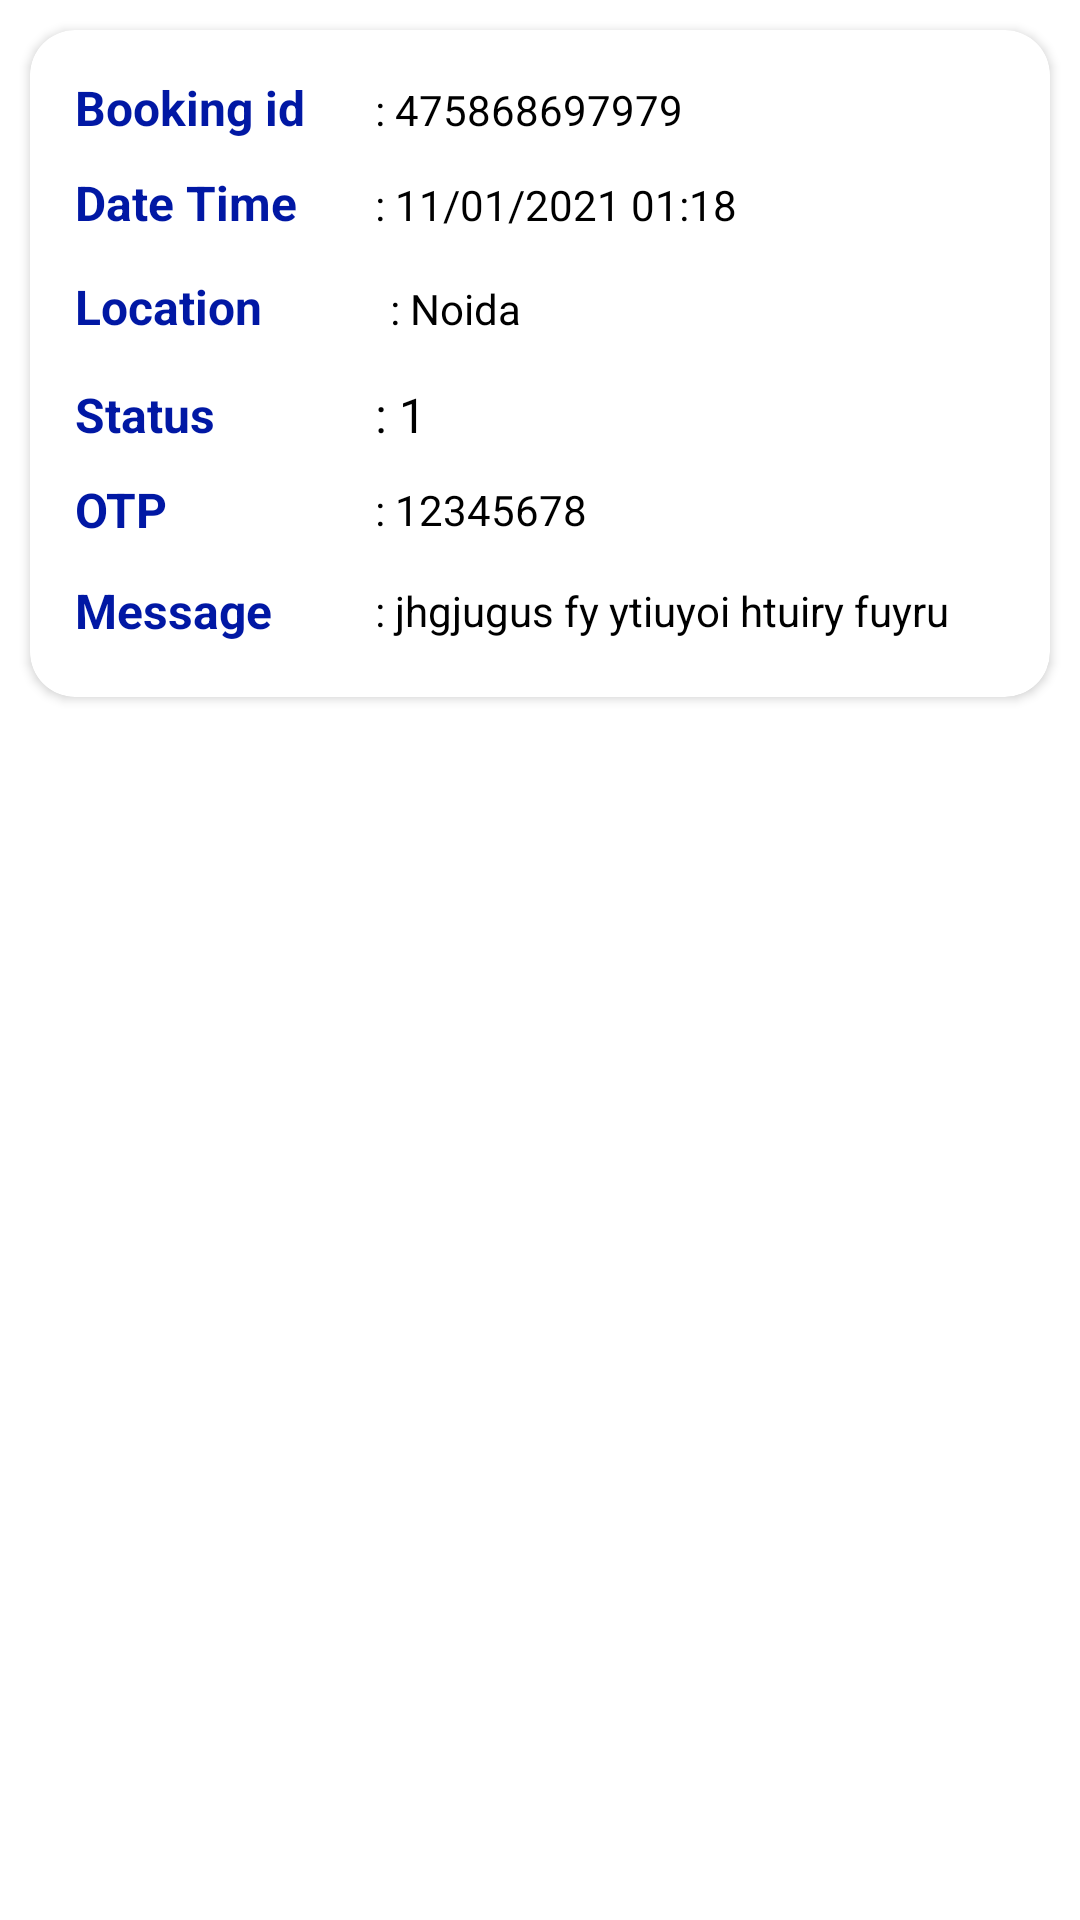

Produce the Android XML layout that renders to this screen, including the resource entries it uses.
<!-- AndroidManifest.xml: application theme Theme.SewaklalCorporate -->
<!-- res/layout/booking_detail_adapter1.xml -->
<?xml version="1.0" encoding="utf-8"?>
<androidx.constraintlayout.widget.ConstraintLayout
    xmlns:android="http://schemas.android.com/apk/res/android"
    xmlns:tools="http://schemas.android.com/tools"
    android:layout_width="match_parent"
    android:layout_height="wrap_content"
    xmlns:app="http://schemas.android.com/apk/res-auto">

    <ScrollView
        android:layout_width="match_parent"
        android:layout_height="wrap_content"
        tools:ignore="MissingConstraints">

        <RelativeLayout
            android:layout_width="match_parent"
            android:layout_height="wrap_content">
            <androidx.cardview.widget.CardView
                android:layout_width="match_parent"
                app:cardCornerRadius="15dp"
                android:layout_marginLeft="10dp"
                android:layout_marginTop="10dp"
                android:layout_marginRight="10dp"
                android:layout_marginBottom="5dp"
                android:layout_height="wrap_content">

                <LinearLayout
                    android:layout_width="match_parent"
                    android:layout_height="wrap_content"
                    android:layout_marginLeft="15dp"
                    android:layout_marginRight="15dp"
                    android:layout_marginTop="15dp"
                    android:layout_marginBottom="18dp"
                    android:orientation="vertical">

                    <LinearLayout
                        android:id="@+id/lin_booking_id"
                        android:layout_width="match_parent"
                        android:layout_height="wrap_content"
                        android:orientation="horizontal">

                        <TextView
                            android:layout_width="100dp"
                            android:layout_height="wrap_content"
                            android:textColor="@color/purple_700"
                            android:textStyle="bold"
                            android:textSize="16dp"
                            android:text="Booking id"/>

                        <TextView
                            android:id="@+id/tv_booking_id"
                            android:layout_width="120dp"
                            android:layout_height="wrap_content"
                            android:textColor="@color/black"
                            android:text=": 475868697979"
                            android:textSize="14dp"/>

                    </LinearLayout>

                    <LinearLayout
                        android:id="@+id/lnr_ser_name"
                        android:layout_width="match_parent"
                        android:layout_height="wrap_content"
                        android:layout_marginTop="10dp"
                        android:orientation="horizontal">

                        <TextView
                            android:layout_width="100dp"
                            android:layout_height="wrap_content"
                            android:textColor="@color/purple_700"
                            android:textStyle="bold"
                            android:textSize="16dp"
                            android:text="Date Time"/>

                        <TextView
                            android:id="@+id/tv_ser_name"
                            android:layout_width="match_parent"
                            android:layout_height="wrap_content"
                            android:textColor="@color/black"
                            android:text=": 11/01/2021 01:18"
                            android:textSize="14dp"/>

                    </LinearLayout>

                    <LinearLayout
                        android:id="@+id/lnr_location"
                        android:layout_width="match_parent"
                        android:layout_height="wrap_content"
                        android:layout_marginTop="10dp"
                        android:orientation="horizontal">

                        <TextView
                            android:layout_width="100dp"
                            android:layout_height="wrap_content"
                            android:textColor="@color/purple_700"
                            android:textStyle="bold"
                            android:textSize="16dp"
                            android:text="Location"/>
                        <TextView
                            android:id="@+id/tv_location"
                            android:layout_width="match_parent"
                            android:layout_height="wrap_content"
                            android:padding="5dp"
                            android:textColor="@color/black"
                            android:text=": Noida"
                            android:textSize="14dp"/>


                    </LinearLayout>

                    <LinearLayout
                        android:id="@+id/lnr_status"
                        android:layout_width="match_parent"
                        android:layout_height="wrap_content"
                        android:layout_marginTop="10dp"
                        android:orientation="horizontal">

                    <TextView
                        android:layout_width="100dp"
                        android:layout_height="wrap_content"
                        android:textColor="@color/purple_700"
                        android:textStyle="bold"
                        android:textSize="16dp"
                        android:text="Status"/>

                    <TextView
                        android:id="@+id/tv_status"
                        android:layout_width="match_parent"
                        android:layout_height="wrap_content"
                        android:textColor="@color/black"
                        android:textSize="16dp"
                        android:text=": 1"/>
                </LinearLayout>

                    <LinearLayout
                        android:id="@+id/lnr_date"
                        android:layout_width="match_parent"
                        android:layout_height="wrap_content"
                        android:layout_marginTop="10dp"
                        android:orientation="horizontal">
                        <TextView
                            android:layout_width="100dp"
                            android:layout_height="wrap_content"
                            android:textColor="@color/purple_700"
                            android:textStyle="bold"
                            android:textSize="16dp"
                            android:text="OTP"/>

                        <TextView
                            android:id="@+id/tv_date"
                            android:layout_width="wrap_content"
                            android:layout_height="wrap_content"
                            android:gravity="center"
                            android:text=": 12345678"
                            android:textColor="@color/black"
                            android:layout_gravity="center"
                            android:textSize="14dp"/>
                    </LinearLayout>

                    <LinearLayout
                        android:id="@+id/linear_msg"
                        android:layout_width="match_parent"
                        android:layout_height="wrap_content"
                        android:layout_marginTop="12dp"
                        android:orientation="horizontal">

                        <TextView
                            android:layout_width="100dp"
                            android:layout_height="wrap_content"
                            android:textColor="@color/purple_700"
                            android:textStyle="bold"
                            android:textSize="16dp"
                            android:text="Message"/>

                        <TextView
                            android:id="@+id/tv_msg"
                            android:layout_width="wrap_content"
                            android:layout_height="wrap_content"
                            android:gravity="center"
                            android:textColor="@color/black"
                            android:text=": jhgjugus fy ytiuyoi htuiry fuyru"
                            android:layout_gravity="center"
                            android:textSize="14dp"/>



                    </LinearLayout>
                </LinearLayout>
            </androidx.cardview.widget.CardView>
        </RelativeLayout>
    </ScrollView>
</androidx.constraintlayout.widget.ConstraintLayout>
<!-- resources referenced by this layout -->
<resources>
  <color name="black">#FF000000</color>
  <color name="purple_700">#0118a4</color>
  <style name="Theme.SewaklalCorporate" parent="Theme.MaterialComponents.DayNight.NoActionBar">
          
          <item name="colorPrimary">@color/purple_500</item>
          <item name="colorPrimaryVariant">@color/purple_700</item>
          <item name="colorOnPrimary">@color/white</item>
          
          <item name="colorSecondary">@color/teal_200</item>
          <item name="colorSecondaryVariant">@color/teal_700</item>
          <item name="colorOnSecondary">@color/black</item>
          
          <item name="android:statusBarColor" tools:targetApi="l">?attr/colorPrimaryVariant</item>
          
      </style>
  <color name="purple_500">#0118a4</color>
  <color name="white">#FFFFFFFF</color>
  <color name="teal_200">#FF03DAC5</color>
  <color name="teal_700">#FF018786</color>
</resources>
